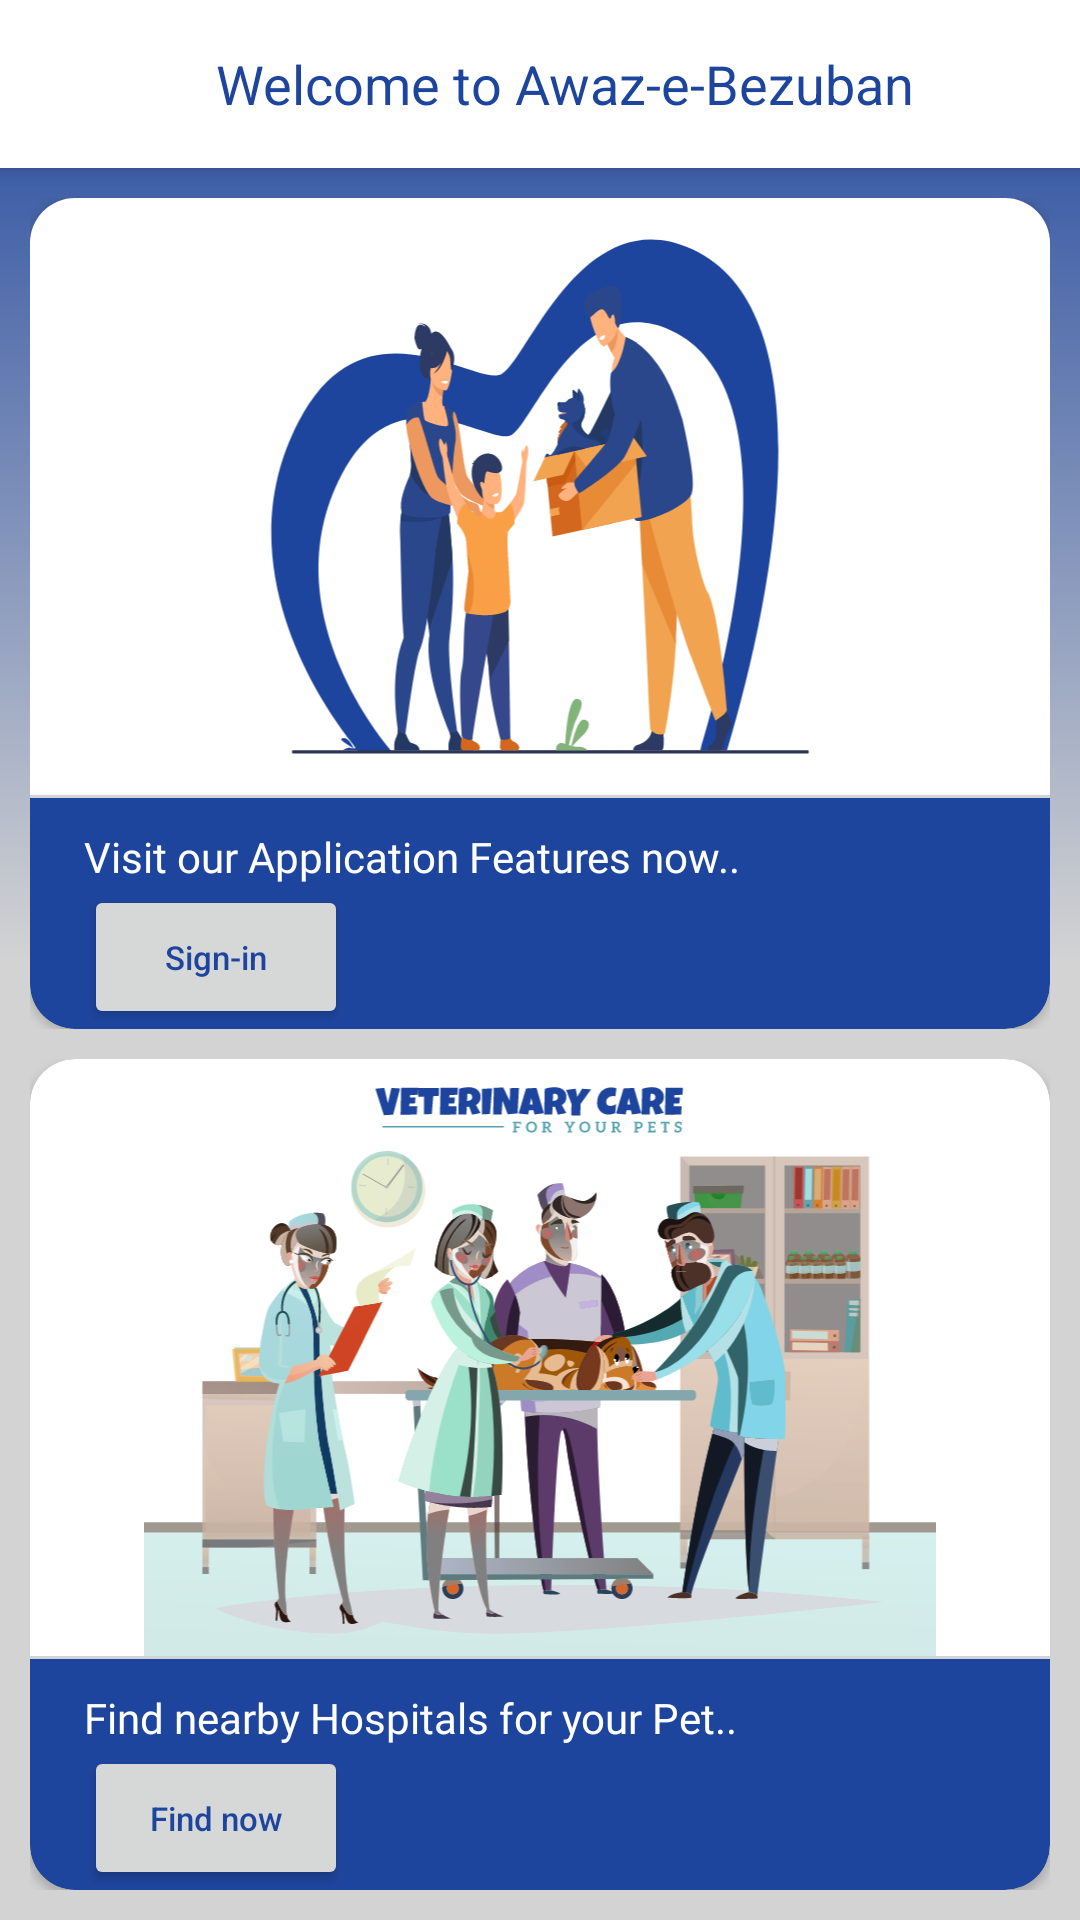

Reconstruct the res/layout file that produces this screen, plus the resources it refers to.
<!-- AndroidManifest.xml: application theme Theme.AwaazeBezuban -->
<!-- res/layout/activity_pre_signin.xml -->
<?xml version="1.0" encoding="utf-8"?>
<LinearLayout xmlns:android="http://schemas.android.com/apk/res/android"
    xmlns:app="http://schemas.android.com/apk/res-auto"
    xmlns:tools="http://schemas.android.com/tools"
    android:layout_width="match_parent"
    android:layout_height="match_parent"
    android:background="@drawable/gradient_background_blue"
    tools:context=".Pre_signin">

    <LinearLayout
        android:layout_width="match_parent"
        android:layout_height="match_parent"
        android:orientation="vertical">

        <include
            layout="@layout/app_bar"
            ></include>

        <LinearLayout
            android:layout_width="match_parent"
            android:layout_height="match_parent"
            android:layout_margin="10dp"
            android:orientation="vertical">
            <LinearLayout
                android:layout_width="match_parent"
                android:layout_height="0dp"
                android:gravity="center"
                android:layout_marginBottom="10dp"
                android:layout_weight="1">


                <androidx.cardview.widget.CardView
                    android:layout_width="match_parent"
                    android:layout_height="match_parent"
                    android:elevation="12dp"
                    app:cardCornerRadius="15dp"
                    app:cardBackgroundColor="@color/awaz_color"
                    >

                    <LinearLayout
                        android:layout_width="match_parent"
                        android:layout_height="match_parent"
                        android:orientation="vertical">

                    <ImageView
                        android:layout_width="match_parent"
                        android:background="@color/white"
                        android:layout_height="0dp"
                        android:layout_weight="7.5"
                        android:src="@drawable/ic_pet_pre_sign_icon_1"></ImageView>

                        <View
                            android:layout_width="match_parent"
                            android:layout_height="1dp"
                            android:layout_marginBottom="10dp"
                            android:background="@color/awaz_grey_font"></View>

                        <TextView
                            android:layout_width="match_parent"
                            android:layout_height="wrap_content"
                            android:text="Visit our Application Features now.."
                            android:textColor="@color/white"
                            android:fontFamily="@font/roboto_medium"
                            android:layout_marginLeft="18dp"
                            android:textSize="14sp"></TextView>

                        <Button
                            android:id="@+id/pre_signin_btn"
                            android:layout_width="wrap_content"
                            android:layout_height="wrap_content"
                            android:text="Sign-in"
                            android:shadowColor="@color/white"
                            android:textAllCaps="false"
                            android:layout_marginLeft="18sp"
                            android:textSize="11sp"
                            android:textColor="@color/awaz_color"/>


                    </LinearLayout>

                </androidx.cardview.widget.CardView>
            </LinearLayout>


            <LinearLayout
                android:layout_width="match_parent"
                android:layout_height="0dp"
                android:gravity="center"
                android:layout_weight="1">

                <androidx.cardview.widget.CardView
                    android:layout_width="match_parent"
                    android:layout_height="match_parent"
                    android:elevation="12dp"
                    app:cardCornerRadius="15dp"
                    app:cardBackgroundColor="@color/awaz_color">


                    <LinearLayout
                        android:layout_width="match_parent"
                        android:layout_height="match_parent"
                        android:orientation="vertical">

                        <ImageView
                            android:layout_width="match_parent"
                            android:background="@color/white"
                            android:layout_height="0dp"
                            android:layout_weight="7.5"
                            android:src="@drawable/ic_veterinary_care_icon_2"></ImageView>

                        <View
                            android:layout_width="match_parent"
                            android:layout_height="1dp"
                            android:layout_marginBottom="10dp"
                            android:background="@color/awaz_grey_font"></View>

                        <TextView
                            android:layout_width="match_parent"
                            android:layout_height="wrap_content"
                            android:text="Find nearby Hospitals for your Pet.."
                            android:textColor="@color/white"
                            android:fontFamily="@font/roboto_medium"
                            android:layout_marginLeft="18dp"
                            android:textSize="14sp"></TextView>

                        <Button
                            android:id="@+id/emergency_pre_sign_in_btn"
                            android:layout_width="wrap_content"
                            android:layout_height="wrap_content"
                            android:text="Find now"
                            android:textSize="11sp"
                            android:textAllCaps="false"
                            android:layout_marginLeft="18sp"
                            android:textColor="@color/awaz_color"/>


                    </LinearLayout>


                </androidx.cardview.widget.CardView>
            </LinearLayout>

        </LinearLayout>


        </LinearLayout>

</LinearLayout>
<!-- res/layout/app_bar.xml (included above) -->
<?xml version="1.0" encoding="utf-8"?>
<androidx.appcompat.widget.Toolbar xmlns:android="http://schemas.android.com/apk/res/android"
    android:layout_width="match_parent"
    xmlns:app="http://schemas.android.com/apk/res-auto"
    android:background="@color/white"
    android:layout_height="?attr/actionBarSize"
    android:elevation="4dp"
    android:id="@+id/app_bar">
    <TextView
        android:layout_width="match_parent"
        android:layout_height="wrap_content"
        android:text="Welcome to Awaz-e-Bezuban"
        android:textColor="@color/awaz_color"
        android:gravity="center"
        android:textAlignment="center"
        android:textSize="18sp"></TextView>



</androidx.appcompat.widget.Toolbar>
<!-- resources referenced by this layout -->
<resources>
  <color name="awaz_color">#1e459d</color>
  <color name="awaz_grey_font">#D3D3D3</color>
  <color name="white">#FFFFFFFF</color>
  <!-- drawable gradient_background_blue (drawable) -->
  <shape xmlns:android="http://schemas.android.com/apk/res/android"
      android:shape="rectangle"
      android:padding="7dp" >
  
      <gradient
          android:angle="90"
          android:startColor="@color/awaz_grey_font"
          android:centerColor="@color/awaz_grey_font"
          android:endColor="@color/awaz_color"/>
  
      <corners android:radius="0dp" />
  
  </shape>
  <!-- drawable ic_pet_pre_sign_icon_1: vector/xml drawable (drawable, 24178 chars, omitted) -->
  <!-- drawable ic_veterinary_care_icon_2: vector/xml drawable (drawable, 233558 chars, omitted) -->
  <style name="Theme.AwaazeBezuban" parent="Theme.MaterialComponents.DayNight.NoActionBar">
          
          <item name="colorPrimary">@color/purple_500</item>
          <item name="colorPrimaryVariant">@color/purple_700</item>
          <item name="colorOnPrimary">@color/white</item>
          
          <item name="colorSecondary">@color/teal_200</item>
          <item name="colorSecondaryVariant">@color/teal_700</item>
          <item name="colorOnSecondary">@color/black</item>
          
          <item name="android:statusBarColor" tools:targetApi="l">?attr/colorPrimaryVariant</item>
          
      </style>
  <color name="purple_500">#ffffff</color>
  <color name="purple_700">#ffffff</color>
  <color name="teal_200">#FF03DAC5</color>
  <color name="teal_700">#FF018786</color>
  <color name="black">#FF000000</color>
</resources>
